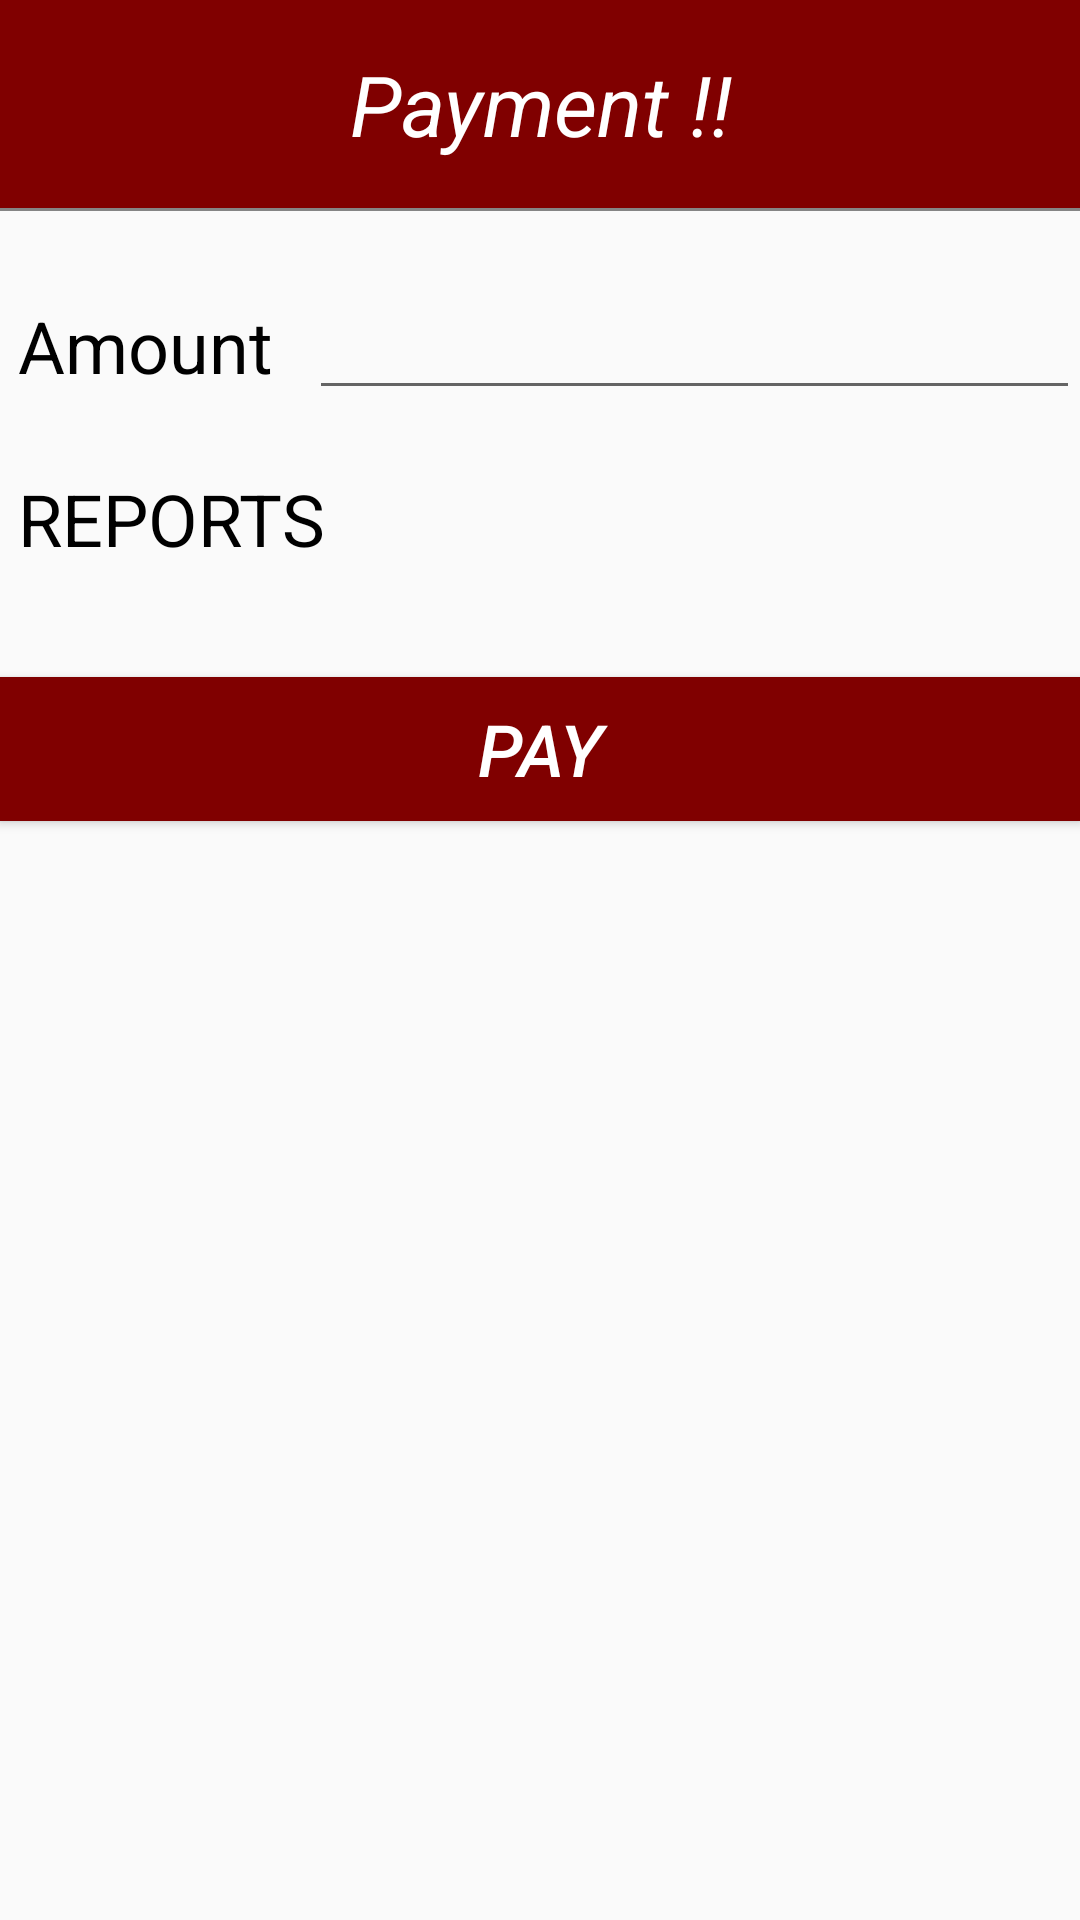

Layout XML and referenced resources for this Android screen:
<!-- AndroidManifest.xml: application theme AppTheme -->
<!-- res/layout/fragment_payment.xml -->
<LinearLayout xmlns:android="http://schemas.android.com/apk/res/android"
              xmlns:tools="http://schemas.android.com/tools"
              android:layout_width="match_parent"
              android:layout_height="match_parent"
              android:orientation="vertical"
              tools:context="info.androidhive.listviewfeed.Frag_ment.Payment">

    
    <TextView
        android:id="@+id/pay"
        android:layout_width="match_parent"
        android:layout_height="wrap_content"
        android:gravity="center"
        android:paddingBottom="@dimen/activity_vertical_margin"
        android:paddingLeft="8dp"
        android:paddingRight="8dp"
        android:paddingTop="@dimen/activity_vertical_margin"
        android:text=" Payment !! "
android:textColor="#FFFF"
        android:background="#800000"
        android:textAppearance="@style/TextAppearance.AppCompat.Large"
        android:textSize="28sp"
        android:textStyle="normal|italic"/>

    <View
        android:id="@+id/se"
        android:layout_width="match_parent"
        android:layout_height="1dp"
        android:layout_marginBottom="5dp"
        android:background="#858585"/>

    <LinearLayout
        android:layout_width="match_parent"
        android:layout_height="match_parent"
        android:orientation="vertical"
        android:paddingBottom="10dp"
        android:paddingTop="10dp"
        android:weightSum="1">


        <LinearLayout
            android:layout_width="match_parent"
            android:layout_height="wrap_content"
            android:orientation="horizontal"
            android:paddingBottom="10dp"
            android:paddingTop="10dp">


            <TextView
                android:layout_width="wrap_content"
                android:layout_height="wrap_content"
                android:text=" Amount  "
                android:textSize="24dp"

                android:textColor="#000000"/>

            <EditText
                android:layout_width="match_parent"
                android:layout_height="wrap_content"
                />
        </LinearLayout>


        <FrameLayout
            android:layout_width="match_parent"
            android:layout_height="wrap_content"
            android:orientation="horizontal"
            android:paddingBottom="10dp"
            android:paddingTop="10dp"
            android:layout_weight="0.07">

            <TextView
                android:layout_width="wrap_content"
                android:layout_height="wrap_content"
                android:text=" REPORTS "
                android:textSize="24dp"
                android:textColor="#000000"/>


       </FrameLayout>


        <Button
            android:layout_width="match_parent"
            android:layout_height="wrap_content"
            android:text="PAY"
            android:background="#800000"
            android:textSize="24dp"
            android:textColor="#FFFF"
            android:id="@+id/payy"
            android:textStyle="normal|italic"
            android:textAllCaps="false"/>


    </LinearLayout>
</LinearLayout>
<!-- resources referenced by this layout -->
<resources>
  <dimen name="activity_vertical_margin">16dp</dimen>
  <style name="AppTheme" parent="Theme.AppCompat.Light.NoActionBar">
          
          <item name="colorPrimary">@color/colorPrimary</item>
          <item name="colorPrimaryDark">@color/colorPrimaryDark</item>
          <item name="colorAccent">@color/colorAccent</item>
      </style>
  <color name="colorPrimary">#3F51B5</color>
  <color name="colorPrimaryDark">#303F9F</color>
  <color name="colorAccent">#FF4081</color>
</resources>
